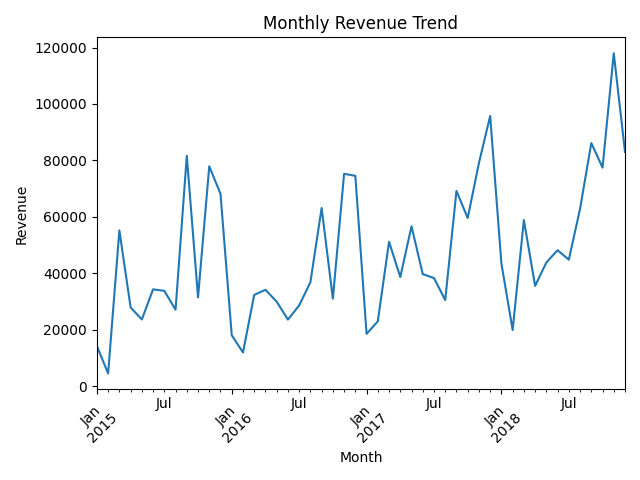

Data behind this chart, as committed beside it:
Month, Monthly Sales
2015-01, 14206
2015-02, 4520
2015-03, 55206
2015-04, 27907
2015-05, 23644
2015-06, 34323
2015-07, 33782
2015-08, 27118
2015-09, 81624
2015-10, 31453
2015-11, 77908
2015-12, 68167
2016-01, 18067
2016-02, 11951
2016-03, 32339
2016-04, 34154
2016-05, 29960
2016-06, 23599
2016-07, 28608
2016-08, 36818
2016-09, 63134
2016-10, 31012
2016-11, 75249
2016-12, 74544
2017-01, 18542
2017-02, 22979
2017-03, 51165
2017-04, 38680
2017-05, 56657
2017-06, 39724
2017-07, 38321
2017-08, 30542
2017-09, 69193
2017-10, 59583
2017-11, 79066
2017-12, 95739
2018-01, 43476
2018-02, 19921
2018-03, 58863
2018-04, 35542
2018-05, 43826
2018-06, 48191
2018-07, 44825
2018-08, 62838
2018-09, 86153
2018-10, 77448
2018-11, 117938
2018-12, 83030
